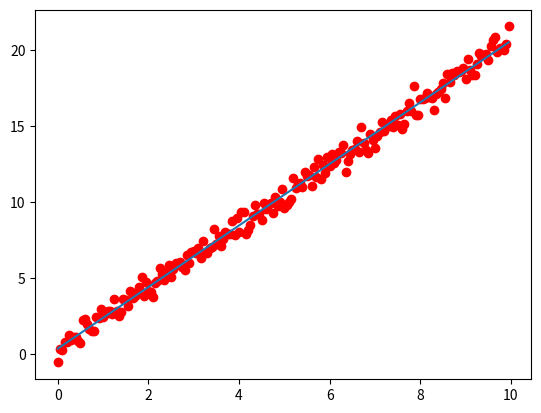

Recreate this plot in Python.
import numpy as np
from matplotlib import pyplot as plt


def generate_data(n, k, b, low=0.0, high=10.0):
    step = (high - low) / n
    x, y = [], []
    for i in range(n):
        x.append(low + step * i)
        y.append(x[i] * k + b + np.random.normal(0.0, 0.05 * (high - low)))
    return np.array(x), np.array(y)


def model(_x, _theta):
    return _x * _theta[0] + _theta[1]


def loss(_x, _y, _theta, _model):
    _loss = 0.0
    for i in range(len(_x)):
        _loss += (model(_x[i], _theta) - _y[i]) ** 2
    return _loss / len(_x)


def train(_x, _y, _theta, _model, lr=1e-5, steps=1000):
    for step in range(steps):
        gradient = [0.0, 0.0]
        for i in range(len(_x)):
            gradient[0] += (model(_x[i], _theta) - _y[i]) * _x[i]
            gradient[1] += (model(_x[i], _theta) - _y[i])
        _theta[0] -= lr * gradient[0]
        _theta[1] -= lr * gradient[1]
        # print log
        if step % 100 == 0:
            print("step: %d, theta: %f %f, loss: %f" % (step, _theta[0], _theta[1], loss(_x, _y, _theta, _model)))


if __name__ == "__main__":
    x_train, y_train = generate_data(200, 2.0, 0.5)
    theta = [1.0, 0.0]

    plt.scatter(x_train, y_train, color="red")

    train(x_train, y_train, theta, model, steps=10000)

    y_new = model(x_train, theta)
    plt.plot(x_train, y_new)
    plt.show()

